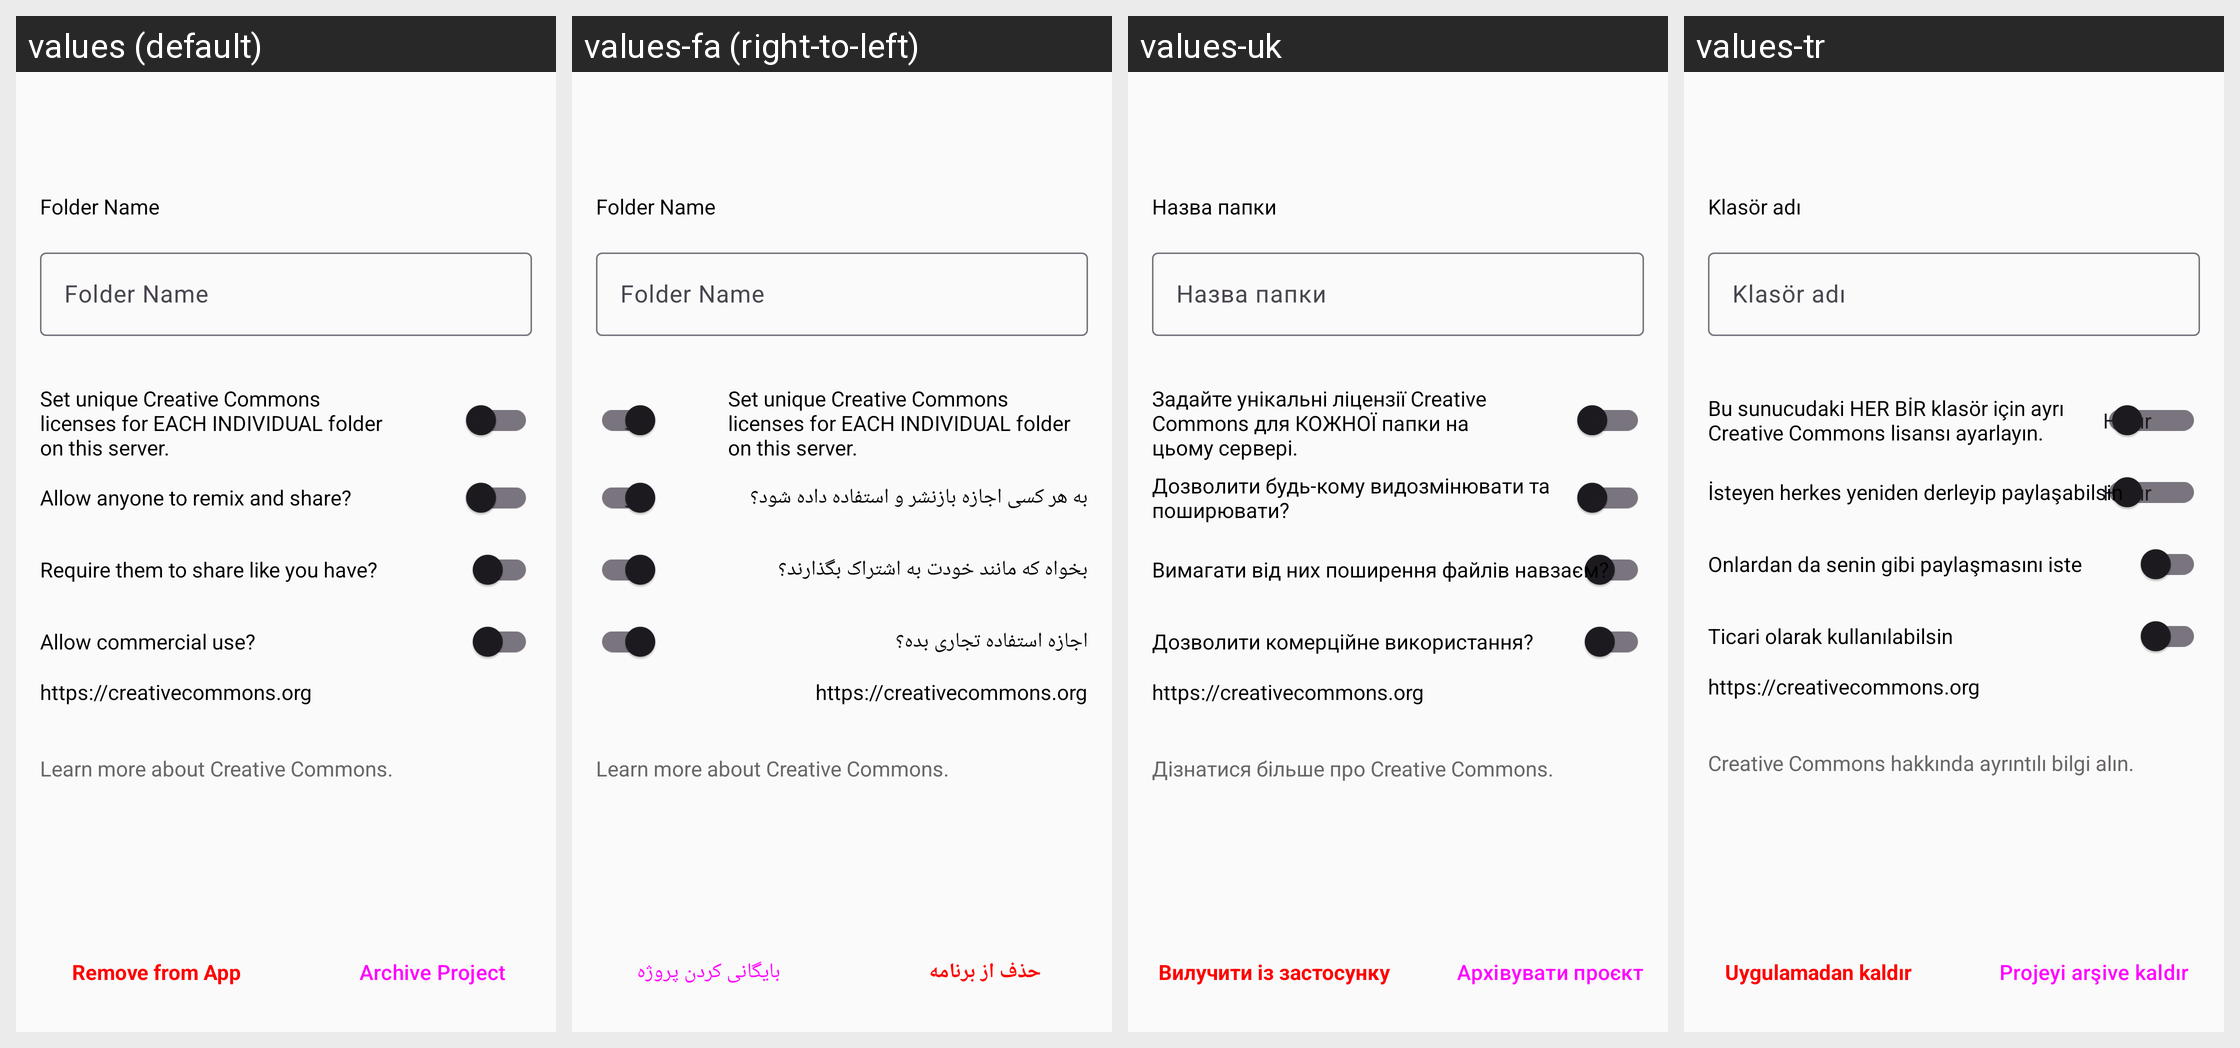

Locale-by-locale string values for the Android screen shown in this grid:
Android screen res/layout/activity_edit_project.xml rendered under 4 locales, left to right: values (default), values-fa (right-to-left), values-uk, values-tr. Device: Nexus 5 (rendered at 1080×1920; each locale shown at half size, 540×960, under a caption strip naming it); theme AppTheme.NoActionBar.
Other locales in the repository, not shown: values-ar, values-de, values-es, values-fr, values-it, values-nl, values-pt-rBR, values-ru, values-sv, values-zh-rCN, values-zh-rTW.
Strings drawn on this screen, with the default value and each locale's value (text and hints the layout hard-codes, and strings that could not be matched under every locale, appear in the picture but are not listed):

folder_name
  values: Folder Name
  values-fa: Folder Name  [not translated; the default value is used]
  values-uk: Назва папки
  values-tr: Klasör adı

remove_from_app
  values: Remove from App
  values-fa: حذف از برنامه
  values-uk: Вилучити із застосунку
  values-tr: Uygulamadan kaldır

action_archive_project
  values: Archive Project
  values-fa: بایگانی کردن پروژه
  values-uk: Архівувати проєкт
  values-tr: Projeyi arşive kaldır

set_unique_creative_commons_licenses_for_each_individual_folder_on_this_server
  values: Set unique Creative Commons licenses for EACH INDIVIDUAL folder on this server.
  values-fa: Set unique Creative Commons licenses for EACH INDIVIDUAL folder on this server.  [not translated; the default value is used]
  values-uk: Задайте унікальні ліцензії Creative Commons для КОЖНОЇ папки на цьому сервері.
  values-tr: Bu sunucudaki HER BİR klasör için ayrı Creative Commons lisansı ayarlayın.

info_license_deriv
  values: Allow anyone to remix and share?
  values-fa: به هر کسی اجازه بازنشر و استفاده داده شود؟
  values-uk: Дозволити будь-кому видозмінювати та поширювати?
  values-tr: İsteyen herkes yeniden derleyip paylaşabilsin

info_license_sharealike
  values: Require them to share like you have?
  values-fa: بخواه که مانند خودت به اشتراک بگذارند؟
  values-uk: Вимагати від них поширення файлів навзаєм?
  values-tr: Onlardan da senin gibi paylaşmasını iste

info_license_comm
  values: Allow commercial use?
  values-fa: اجازه استفاده تجاری بده؟
  values-uk: Дозволити комерційне використання?
  values-tr: Ticari olarak kullanılabilsin

learn_more_about_creative_commons
  values: Learn more about Creative Commons.
  values-fa: Learn more about Creative Commons.  [not translated; the default value is used]
  values-uk: Дізнатися більше про Creative Commons.
  values-tr: Creative Commons hakkında ayrıntılı bilgi alın.
